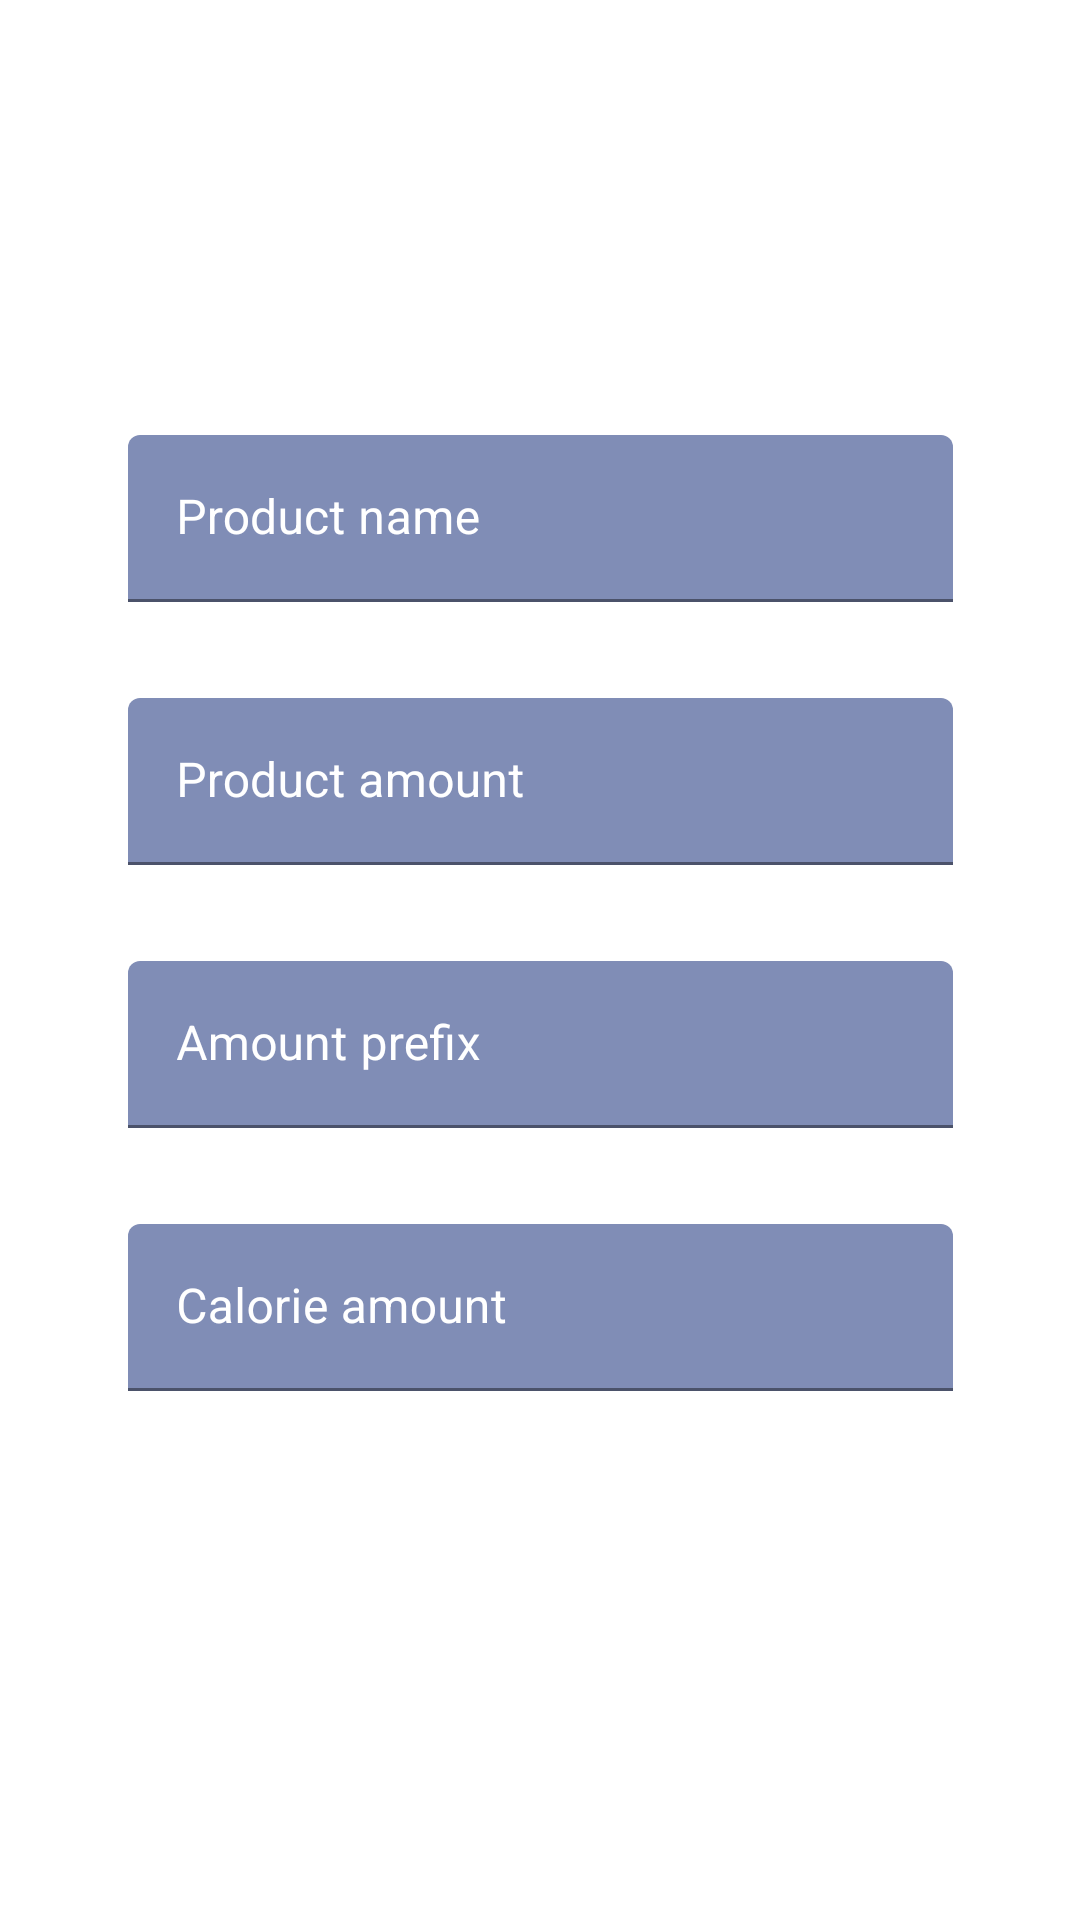

This screen was rendered from an Android layout file. Write that file and the resources it references.
<!-- AndroidManifest.xml: application theme Base.Theme.BodyBoost -->
<!-- res/layout/popup_add_product.xml -->
<?xml version="1.0" encoding="utf-8"?>
<androidx.constraintlayout.widget.ConstraintLayout xmlns:android="http://schemas.android.com/apk/res/android"
    xmlns:app="http://schemas.android.com/apk/res-auto"
    android:layout_width="match_parent"
    android:layout_height="match_parent">

    <ScrollView
        android:id="@+id/scrollView2"
        android:layout_width="275dp"
        android:layout_height="350dp"
        app:layout_constraintBottom_toBottomOf="parent"
        app:layout_constraintEnd_toEndOf="parent"
        app:layout_constraintStart_toStartOf="parent"
        app:layout_constraintTop_toTopOf="parent">

        <LinearLayout
            android:layout_width="match_parent"
            android:layout_height="match_parent"
            android:orientation="vertical">

            <com.google.android.material.textfield.TextInputLayout
                android:id="@+id/textInputLayout"
                android:layout_width="match_parent"
                android:layout_height="wrap_content"
                android:textColorHint="@color/white"
                app:hintTextColor="@color/white">

                <com.google.android.material.textfield.TextInputEditText
                    android:id="@+id/productNameInput"
                    android:layout_width="match_parent"
                    android:layout_height="wrap_content"
                    android:backgroundTint="@color/prym_1"
                    android:hint="Product name"
                    android:inputType="textShortMessage"
                    android:singleLine="true" />
            </com.google.android.material.textfield.TextInputLayout>

            <com.google.android.material.textfield.TextInputLayout
                android:id="@+id/textInputLayout2"
                android:layout_width="match_parent"
                android:layout_height="wrap_content"
                android:layout_marginTop="32dp"
                android:textColorHint="@color/white"
                app:hintTextColor="@color/white">

                <com.google.android.material.textfield.TextInputEditText
                    android:id="@+id/productAmountInput"
                    android:layout_width="match_parent"
                    android:layout_height="wrap_content"
                    android:backgroundTint="@color/prym_1"
                    android:hint="Product amount"
                    android:inputType="numberSigned"
                    android:singleLine="true" />
            </com.google.android.material.textfield.TextInputLayout>

            <com.google.android.material.textfield.TextInputLayout
                android:id="@+id/textInputLayout3"
                android:layout_width="match_parent"
                android:layout_height="wrap_content"
                android:layout_marginTop="32dp"
                android:textColorHint="@color/white"
                app:hintTextColor="@color/white">

                <com.google.android.material.textfield.TextInputEditText
                    android:id="@+id/productPrefixInput"
                    android:layout_width="match_parent"
                    android:layout_height="wrap_content"
                    android:backgroundTint="@color/prym_1"
                    android:hint="Amount prefix"
                    android:inputType="textShortMessage"
                    android:singleLine="true" />
            </com.google.android.material.textfield.TextInputLayout>

            <com.google.android.material.textfield.TextInputLayout
                android:layout_width="match_parent"
                android:layout_height="wrap_content"
                android:layout_marginTop="32dp"
                android:textColorHint="@color/white"
                app:hintTextColor="@color/white">

                <com.google.android.material.textfield.TextInputEditText
                    android:id="@+id/productCaloriesInput"
                    android:layout_width="match_parent"
                    android:layout_height="wrap_content"
                    android:backgroundTint="@color/prym_1"
                    android:hint="Calorie amount"
                    android:inputType="number"
                    android:singleLine="true" />
            </com.google.android.material.textfield.TextInputLayout>

        </LinearLayout>
    </ScrollView>

</androidx.constraintlayout.widget.ConstraintLayout>
<!-- resources referenced by this layout -->
<resources>
  <color name="prym_1">#808DB6</color>
  <color name="white">#FFFFFFFF</color>
  <style name="Base.Theme.BodyBoost" parent="Theme.MaterialComponents.DayNight.DarkActionBar">
          <item name="colorPrimary">@color/primary_color</item>
          <item name="colorPrimaryVariant">@color/primary_color</item>
          <item name="colorOnPrimary">@color/white</item>
          <item name="colorOnSecondary">@color/black</item>
          
          <item name="android:statusBarColor">?attr/colorPrimaryVariant</item>
          <item name="android:forceDarkAllowed" tools:targetApi="Q"> false</item>
  
  
          
      </style>
  <color name="primary_color">#5A72BB</color>
  <color name="black">#FF000000</color>
</resources>
